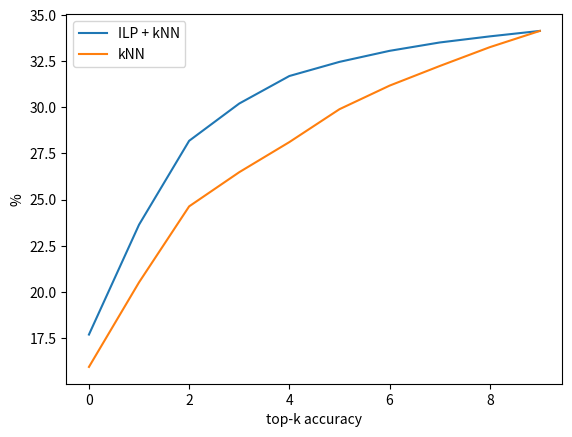

Write Python code to recreate this figure.
import matplotlib.pyplot as plt

k = list(range(0, 10))

ilp = [17.679, 23.638, 28.186, 30.207, 31.699, 32.466, 33.064, 33.517, 33.848, 34.144]

knn = [15.925, 20.513, 24.631, 26.484, 28.116, 29.899, 31.177, 32.24, 33.262, 34.144]

plt.plot(k, ilp, label = "ILP + kNN")
plt.plot(k, knn, label = "kNN")


# naming the x axis
plt.xlabel('top-k accuracy')
plt.ylabel('%')

plt.legend()
plt.savefig("results.pdf", bbox_inches='tight')

# plt.show()